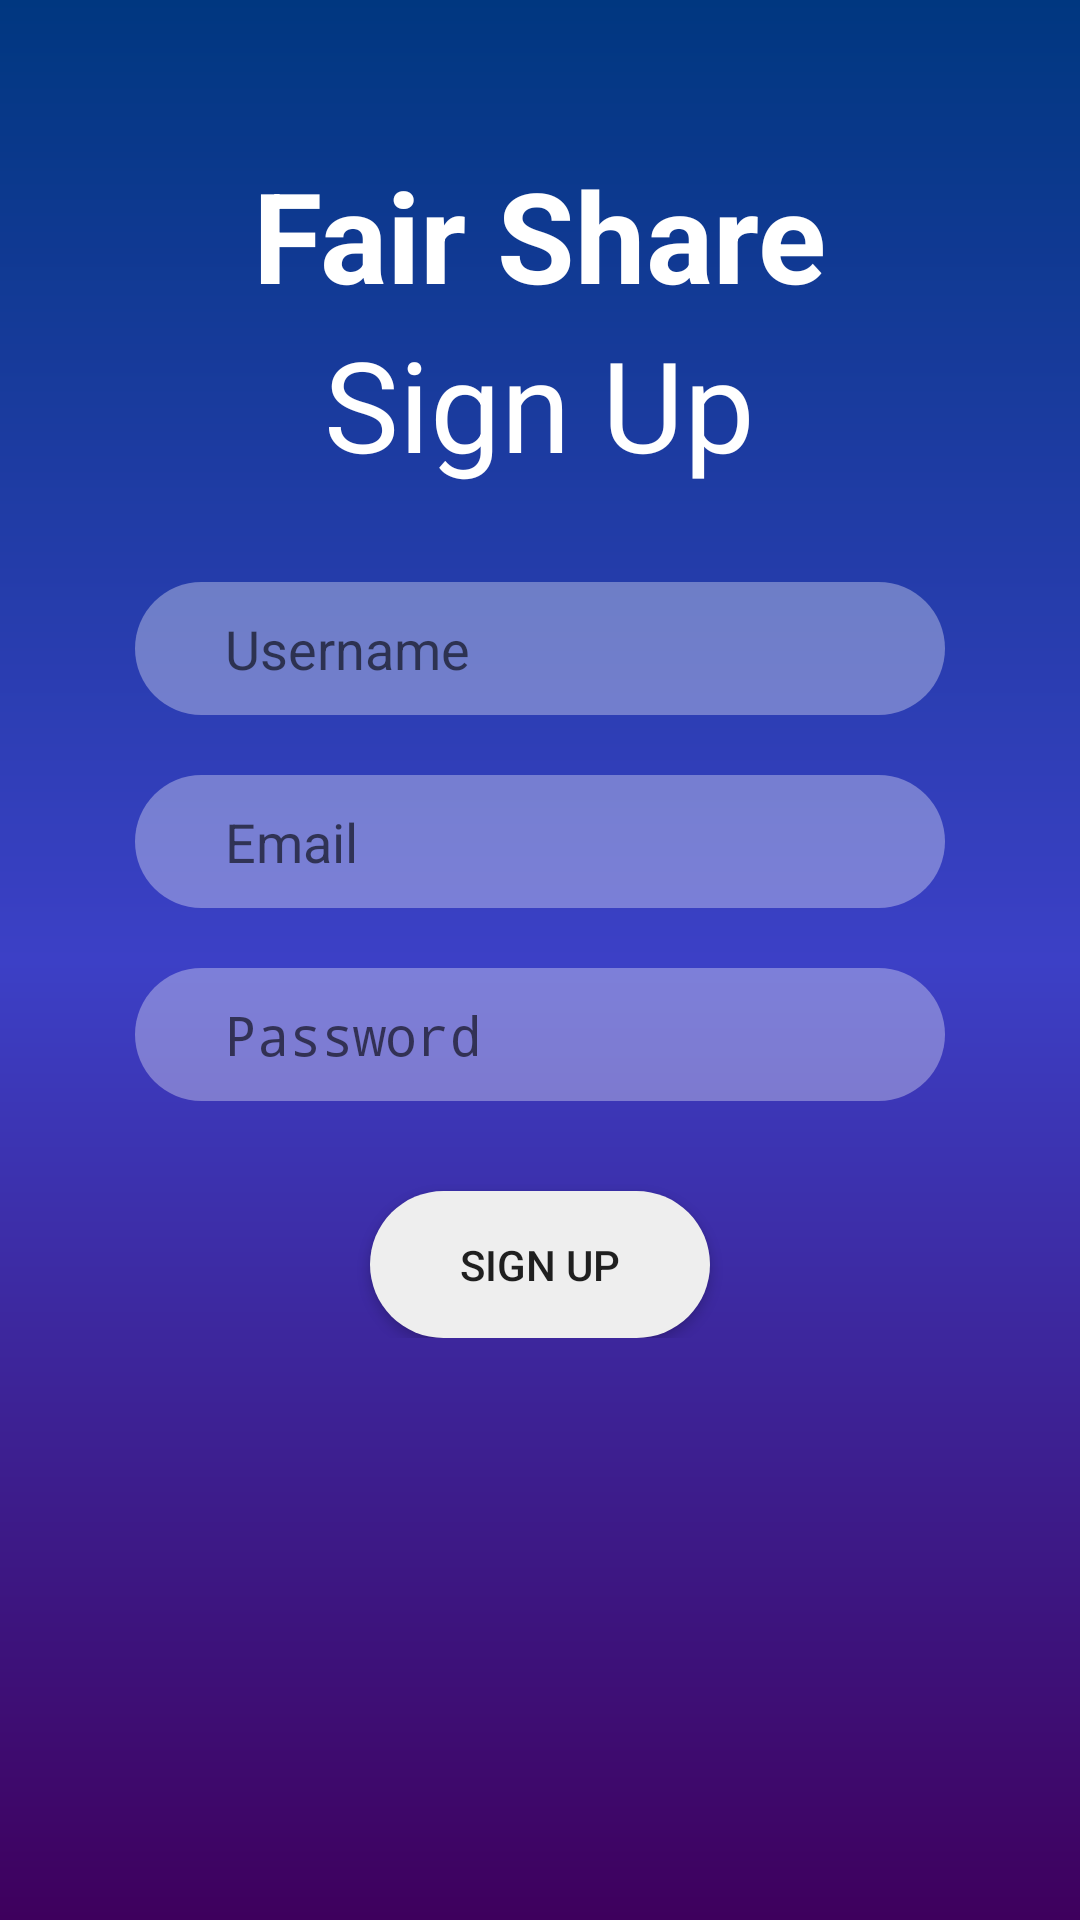

Layout XML and referenced resources for this Android screen:
<!-- AndroidManifest.xml: application theme AppTheme -->
<!-- res/layout/fragment_registration.xml -->
<?xml version="1.0" encoding="utf-8"?>
<RelativeLayout xmlns:android="http://schemas.android.com/apk/res/android"
    xmlns:tools="http://schemas.android.com/tools"
    android:layout_width="match_parent"
    android:layout_height="match_parent"
    android:background="@drawable/login_bg"
    tools:context=".Fragments.RegistrationFragment">

    <TextView
        android:layout_width="wrap_content"
        android:layout_height="wrap_content"
        android:textColor="@color/white"
        android:layout_centerHorizontal="true"
        android:text="@string/app_name"
        android:layout_marginTop="50dp"
        android:textSize="42sp"
        android:textStyle="bold"
        android:id="@+id/app_name"
        />

    <TextView
        android:id="@+id/signup_txt"
        android:layout_width="wrap_content"
        android:layout_height="wrap_content"
        android:layout_below="@id/app_name"
        android:layout_centerHorizontal="true"
        android:text="@string/btn_signup"
        android:textColor="@color/white"
        android:textSize="42sp" />

    <RelativeLayout
        android:layout_width="match_parent"
        android:layout_height="wrap_content"
        android:layout_centerInParent="true"
        android:layout_marginLeft="90dp">

        <EditText
            android:id="@+id/usernameRegistrationID"
            android:layout_width="match_parent"
            android:layout_height="wrap_content"
            android:background="@drawable/input_bg"
            android:hint="@string/hint_username"
            android:textColor="@color/white" />

        <EditText
            android:id="@+id/emailRegistrationID"
            android:layout_width="match_parent"
            android:layout_height="wrap_content"
            android:layout_below="@id/usernameRegistrationID"
            android:layout_marginTop="20dp"
            android:background="@drawable/input_bg"
            android:hint="@string/hint_email"
            android:textColor="@color/white" />

        <EditText
            android:id="@+id/passwordRegistrationID"
            android:layout_width="match_parent"
            android:layout_height="wrap_content"
            android:layout_below="@id/emailRegistrationID"
            android:layout_marginTop="20dp"
            android:background="@drawable/input_bg"
            android:hint="@string/hint_password"
            android:inputType="textPassword"
            android:textColor="@color/white" />

        <Button
            android:id="@+id/signupButtonID"
            android:layout_width="wrap_content"
            android:layout_height="wrap_content"
            android:layout_below="@id/passwordRegistrationID"
            android:layout_centerHorizontal="true"
            android:layout_marginTop="30dp"
            android:background="@drawable/button_bg"
            android:text="@string/btn_signup" />

    </RelativeLayout>

</RelativeLayout>
<!-- resources referenced by this layout -->
<resources>
  <color name="white">#FFFFFF</color>
  <!-- drawable button_bg (drawable) -->
  <?xml version="1.0" encoding="UTF-8"?>
  <selector xmlns:android="http://schemas.android.com/apk/res/android">
  <item android:state_pressed="true" >
      <shape>
          <solid android:color="#88eeeeee"/>
          <corners
              android:radius="100dp" />
          <padding
              android:left="30dp"
              android:top="15dp"
              android:right="30dp"
              android:bottom="15dp" />
      </shape>
  </item>
  <item>
  <shape>
      <solid android:color="#eeeeee"/>
      <corners
          android:radius="50dp" />
      <padding
          android:left="30dp"
          android:top="10dp"
          android:right="30dp"
          android:bottom="10dp" />
  </shape>
  </item>
      </selector>
  <!-- drawable input_bg (drawable) -->
  <?xml version="1.0" encoding="utf-8"?>
  <shape xmlns:android="http://schemas.android.com/apk/res/android">
      <corners android:radius="30dp"/>
      <padding android:left="30dp" android:bottom="10dp" android:right="10dp" android:top="10dp" />
      <solid android:color="#55ffffff" />
  </shape>
  <!-- drawable login_bg (drawable) -->
  <?xml version="1.0" encoding="utf-8"?>
  <shape xmlns:android="http://schemas.android.com/apk/res/android">
      <gradient android:startColor="#3E005D" android:centerColor="#3C40C6" android:endColor="#003780" android:angle="90"/>
  </shape>
  <string name="app_name">Fair Share</string>
  <string name="btn_signup">Sign Up</string>
  <string name="hint_email">Email</string>
  <string name="hint_password">Password</string>
  <string name="hint_username">Username</string>
  <style name="AppTheme" parent="Theme.AppCompat.Light.NoActionBar">
  
          
          <item name="colorPrimary">@color/colorPrimary</item>
          <item name="colorPrimaryDark">@color/colorPrimaryDark</item>
          <item name="colorAccent">@color/colorAccent</item>
  
          <item name="colorControlNormal">@color/white</item>
          <item name="colorControlActivated">@color/white</item>
          <item name="colorControlHighlight">@color/white</item>
      </style>
  <color name="colorPrimary">#3C40C6</color>
  <color name="colorPrimaryDark">#003780</color>
  <color name="colorAccent">#D81B60</color>
</resources>
